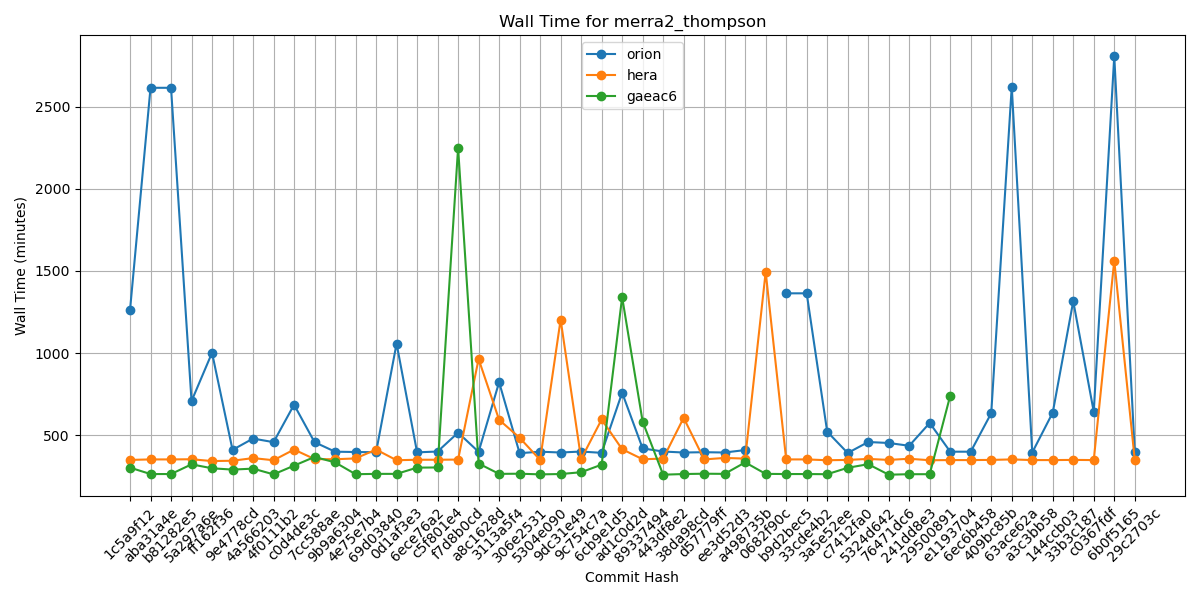

Data behind this chart, as committed beside it:
Hash, orion, hera, gaeac6
1c5a9f12, 1261, 350, 303
aba31a4e, 2615, 353, 264
b81282e5, 2615, 353, 264
5a297a6e, 708, 354, 323
ff162f36, 1002, 343, 299
9e4778cd, 411, 345, 291
4a566203, 480, 361, 297
4f0111b2, 458, 348, 262
c0d4de3c, 686, 413, 315
7cc588ae, 458, 355, 368
9b9a6304, 400, 354, 335
4e75e7b4, 398, 359, 263
69d03840, 397, 413, 265
0d1af3e3, 1058, 348, 265
6ece76a2, 396, 351, 303
c5f801e4, 401, 351, 304
f7d8b0cd, 516, 352, 2250
a8c1628d, 399, 964, 328
3113a5f4, 823, 594, 265
306e2531, 391, 485, 266
5304e090, 400, 350, 262
9dc31e49, 395, 1204, 264
9c754c7a, 401, 355, 275
6cb9e1d5, 393, 596, 321
ad1c0d2d, 759, 415, 1341
89337494, 420, 354, 583
443df8e2, 401, 358, 260
38da98cd, 395, 606, 264
d57779ff, 397, 353, 266
ee3d52d3, 395, 362, 265
a498735b, 410, 358, 335
0682f90c, , 1494, 265
b9d2bec5, 1364, 353, 264
33cde4b2, 1364, 353, 264
3a5e52ee, 522, 348, 263
c7412fa0, 392, 350, 302
5324d642, 459, 356, 324
76471dc6, 453, 350, 260
241dd8e3, 436, 357, 263
29500891, 575, 348, 263
e1193704, 400, 349, 741
6ec6b458, 400, 349, 
409bc85b, 634, 350, 
63ace62a, 2621, 353, 
a3c3bb58, 395, 349, 
144ccb03, 638, 349, 
33b3c187, 1316, 350, 
c0367fdf, 643, 349, 
6b0f5165, 2807, 1563, 
29c2703c, 399, 350, 
